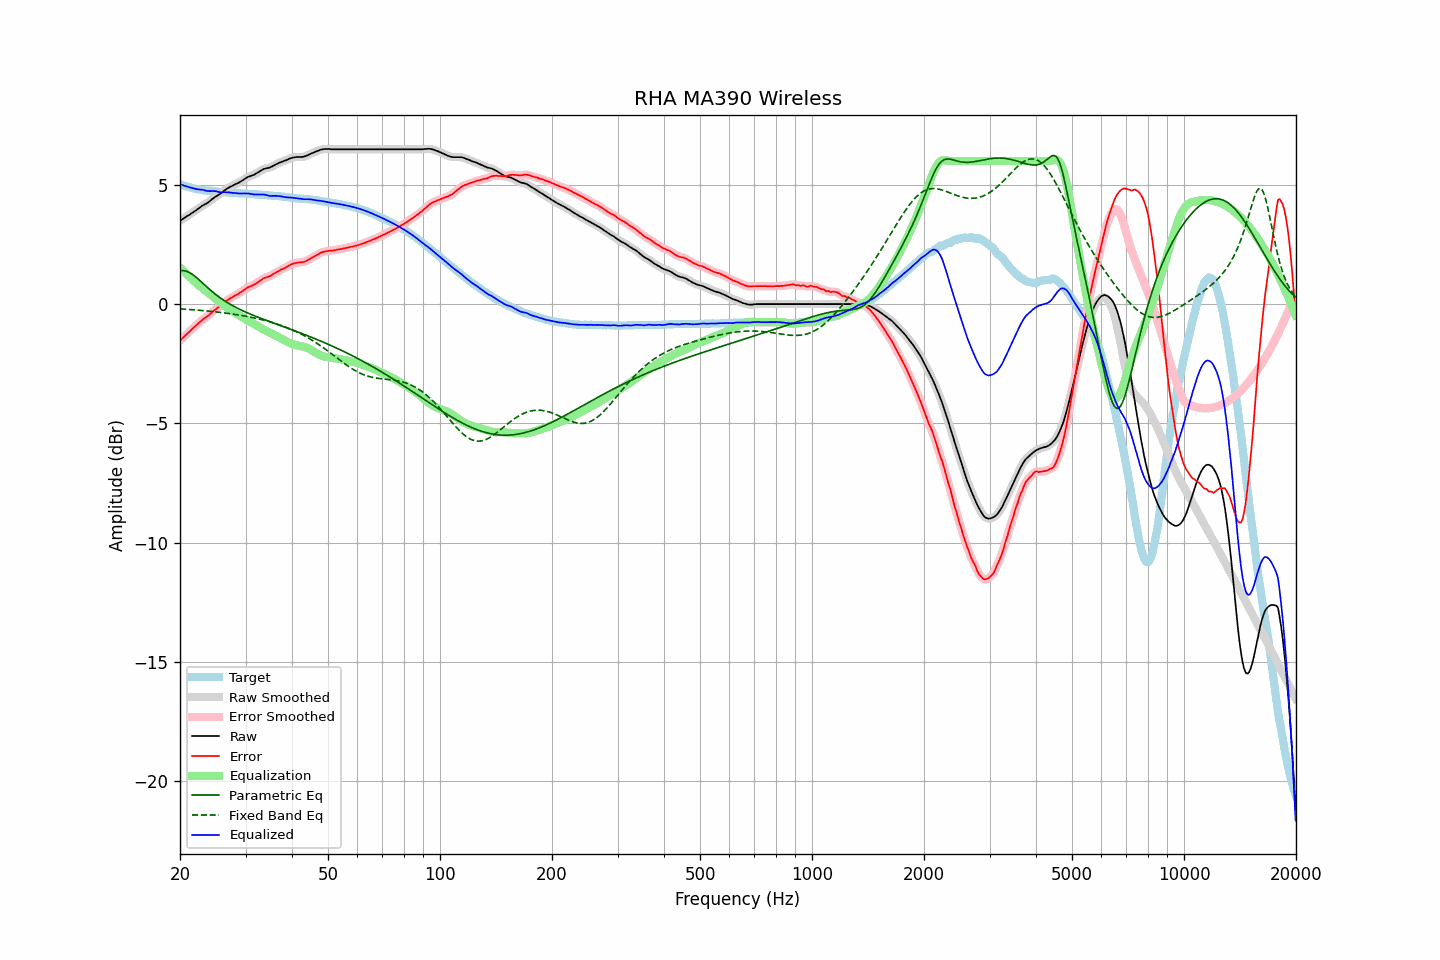

The file beside this chart, header and first rows:
frequency, raw, error, smoothed, error_smoothed, equalization, parametric_eq, fixed_band_eq, equalized_raw, equalized_smoothed, target
20.00, 3.49, -1.54, 3.49, -1.53, 1.53, 1.40, -0.20, 5.02, 5.02, 5.03
20.20, 3.54, -1.46, 3.54, -1.47, 1.47, 1.41, -0.20, 5.01, 5.00, 5.00
20.40, 3.58, -1.40, 3.58, -1.40, 1.40, 1.41, -0.21, 4.98, 4.98, 4.98
20.61, 3.62, -1.34, 3.62, -1.33, 1.33, 1.40, -0.21, 4.95, 4.96, 4.96
20.81, 3.67, -1.27, 3.67, -1.27, 1.27, 1.38, -0.22, 4.94, 4.94, 4.94
21.02, 3.71, -1.21, 3.71, -1.21, 1.21, 1.35, -0.22, 4.92, 4.92, 4.92
21.23, 3.75, -1.15, 3.75, -1.14, 1.14, 1.32, -0.23, 4.89, 4.90, 4.90
21.44, 3.80, -1.08, 3.80, -1.08, 1.08, 1.28, -0.23, 4.88, 4.88, 4.88
21.66, 3.84, -1.02, 3.84, -1.02, 1.02, 1.23, -0.24, 4.86, 4.86, 4.86
21.87, 3.89, -0.95, 3.89, -0.95, 0.95, 1.18, -0.24, 4.84, 4.84, 4.84
22.09, 3.93, -0.89, 3.93, -0.89, 0.89, 1.13, -0.25, 4.82, 4.82, 4.82
22.31, 3.98, -0.83, 3.98, -0.83, 0.83, 1.07, -0.25, 4.81, 4.81, 4.81
22.54, 4.03, -0.77, 4.03, -0.77, 0.77, 1.01, -0.26, 4.80, 4.80, 4.80
22.76, 4.08, -0.71, 4.08, -0.71, 0.72, 0.95, -0.26, 4.80, 4.80, 4.79
22.99, 4.13, -0.65, 4.13, -0.66, 0.66, 0.89, -0.27, 4.79, 4.79, 4.78
23.22, 4.17, -0.60, 4.17, -0.60, 0.61, 0.83, -0.28, 4.78, 4.78, 4.77
23.45, 4.20, -0.56, 4.20, -0.56, 0.56, 0.76, -0.28, 4.76, 4.76, 4.76
23.69, 4.24, -0.51, 4.24, -0.51, 0.50, 0.70, -0.29, 4.74, 4.74, 4.75
23.92, 4.29, -0.46, 4.29, -0.46, 0.45, 0.64, -0.30, 4.74, 4.74, 4.75
24.16, 4.34, -0.40, 4.34, -0.40, 0.39, 0.58, -0.30, 4.74, 4.74, 4.74
24.40, 4.40, -0.34, 4.40, -0.34, 0.34, 0.53, -0.31, 4.74, 4.74, 4.74
24.65, 4.45, -0.28, 4.45, -0.28, 0.29, 0.47, -0.32, 4.74, 4.74, 4.73
24.89, 4.50, -0.23, 4.50, -0.23, 0.23, 0.42, -0.32, 4.73, 4.73, 4.73
25.14, 4.54, -0.18, 4.54, -0.18, 0.18, 0.36, -0.33, 4.72, 4.72, 4.72
25.39, 4.58, -0.13, 4.58, -0.13, 0.12, 0.31, -0.34, 4.70, 4.70, 4.71
25.65, 4.62, -0.09, 4.62, -0.08, 0.07, 0.26, -0.35, 4.69, 4.69, 4.71
25.91, 4.67, -0.03, 4.67, -0.02, 0.02, 0.22, -0.35, 4.69, 4.69, 4.69
26.16, 4.73, 0.04, 4.73, 0.03, -0.04, 0.17, -0.36, 4.69, 4.69, 4.69
26.43, 4.78, 0.09, 4.78, 0.09, -0.09, 0.13, -0.37, 4.69, 4.69, 4.69
26.69, 4.83, 0.15, 4.83, 0.14, -0.14, 0.08, -0.38, 4.69, 4.69, 4.68
26.96, 4.87, 0.19, 4.87, 0.19, -0.18, 0.04, -0.39, 4.69, 4.69, 4.68
27.23, 4.91, 0.24, 4.91, 0.23, -0.23, 0.00, -0.40, 4.68, 4.68, 4.67
27.50, 4.94, 0.27, 4.94, 0.27, -0.27, -0.04, -0.41, 4.67, 4.67, 4.67
27.77, 4.97, 0.30, 4.97, 0.31, -0.31, -0.07, -0.42, 4.66, 4.66, 4.67
28.05, 5.01, 0.35, 5.01, 0.35, -0.35, -0.11, -0.43, 4.66, 4.66, 4.66
28.33, 5.04, 0.39, 5.04, 0.38, -0.39, -0.15, -0.44, 4.65, 4.65, 4.65
28.62, 5.07, 0.42, 5.07, 0.42, -0.43, -0.18, -0.45, 4.64, 4.65, 4.65
28.90, 5.11, 0.47, 5.11, 0.46, -0.47, -0.21, -0.46, 4.64, 4.64, 4.64
29.19, 5.15, 0.51, 5.15, 0.51, -0.51, -0.24, -0.47, 4.64, 4.64, 4.64
29.48, 5.19, 0.55, 5.19, 0.55, -0.56, -0.28, -0.48, 4.63, 4.64, 4.64
29.78, 5.24, 0.60, 5.24, 0.60, -0.60, -0.31, -0.50, 4.64, 4.64, 4.64
30.08, 5.28, 0.64, 5.28, 0.65, -0.64, -0.34, -0.51, 4.64, 4.64, 4.64
30.38, 5.32, 0.70, 5.32, 0.69, -0.68, -0.37, -0.52, 4.64, 4.64, 4.62
30.68, 5.35, 0.73, 5.35, 0.72, -0.72, -0.40, -0.53, 4.63, 4.63, 4.62
30.99, 5.37, 0.75, 5.37, 0.75, -0.75, -0.42, -0.55, 4.62, 4.62, 4.62
31.30, 5.40, 0.78, 5.40, 0.78, -0.79, -0.45, -0.56, 4.61, 4.61, 4.62
31.61, 5.42, 0.81, 5.43, 0.81, -0.83, -0.48, -0.58, 4.59, 4.60, 4.61
31.93, 5.46, 0.85, 5.46, 0.86, -0.87, -0.51, -0.59, 4.59, 4.59, 4.60
32.24, 5.50, 0.90, 5.50, 0.90, -0.91, -0.53, -0.61, 4.59, 4.59, 4.60
32.57, 5.54, 0.95, 5.54, 0.95, -0.95, -0.56, -0.62, 4.59, 4.59, 4.59
32.89, 5.58, 0.99, 5.58, 0.99, -0.99, -0.59, -0.64, 4.59, 4.59, 4.59
33.22, 5.62, 1.03, 5.62, 1.04, -1.03, -0.61, -0.65, 4.59, 4.59, 4.59
33.55, 5.66, 1.09, 5.66, 1.08, -1.06, -0.64, -0.67, 4.60, 4.59, 4.57
33.89, 5.68, 1.11, 5.68, 1.11, -1.10, -0.66, -0.69, 4.58, 4.58, 4.57
34.23, 5.70, 1.13, 5.70, 1.13, -1.13, -0.69, -0.71, 4.57, 4.57, 4.57
34.57, 5.71, 1.15, 5.71, 1.15, -1.16, -0.71, -0.72, 4.55, 4.55, 4.56
34.92, 5.73, 1.18, 5.73, 1.18, -1.19, -0.74, -0.74, 4.54, 4.54, 4.55
35.27, 5.76, 1.21, 5.76, 1.22, -1.23, -0.76, -0.76, 4.53, 4.53, 4.55
35.62, 5.80, 1.26, 5.80, 1.26, -1.26, -0.79, -0.78, 4.54, 4.54, 4.54
35.97, 5.83, 1.30, 5.83, 1.30, -1.30, -0.81, -0.80, 4.53, 4.54, 4.53
... 635 more rows
